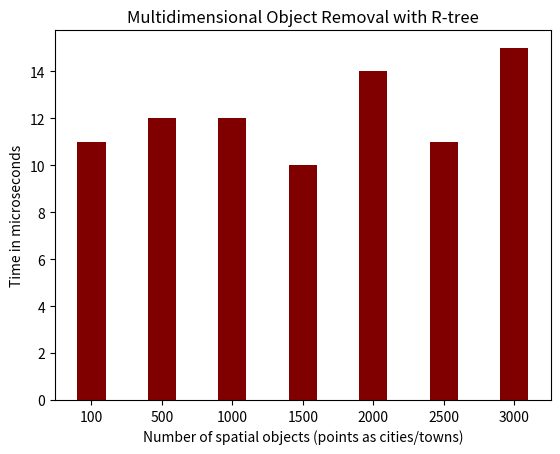

Write the Python code that produced this figure.
import numpy as np
import matplotlib.pyplot as plt
 
  
# creating the dataset
data = {'100':11, '500':12, '1000':12, '1500':10, '2000':14, '2500':11, '3000':15}
cities = list(data.keys())
time = list(data.values())
  
#fig = plt.figure(figsize = (10, 5))
 
# creating the bar plot
plt.bar(cities, time, color ='maroon',
        width = 0.4)
 
plt.xlabel("Number of spatial objects (points as cities/towns)")
plt.ylabel("Time in microseconds")
plt.title("Multidimensional Object Removal with R-tree")
plt.show()